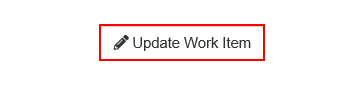
Task: Robotic Enterprise Framework
Workflow: Update Work Item

Step 1: click on the button 'Update Work Item' in window 'ACME System 1 - Work Items'

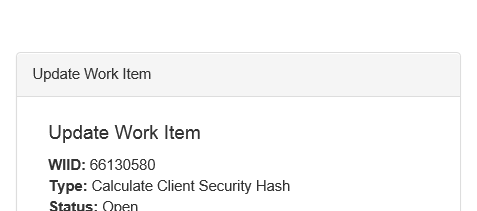
Step 2: Attach Browser 'iexplore.exe ACME' in window 'ACME System 1'

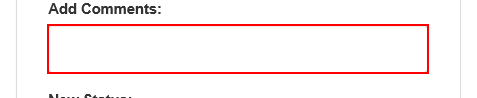
Step 3: type [in_comment] into the text box

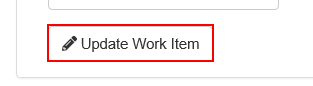
Step 4: click on the button

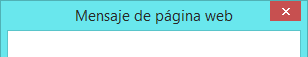
Step 5: Attach Window 'iexplore.exe Mensaje' on the dialog in window 'Mensaje de página web' (iexplore.exe)

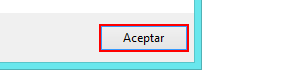
Step 6: click in window 'Aceptar'

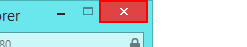
Step 7: click on the push button 'Cerrar' in window 'ACME System 1 - Internet Explorer' (iexplore.exe)
